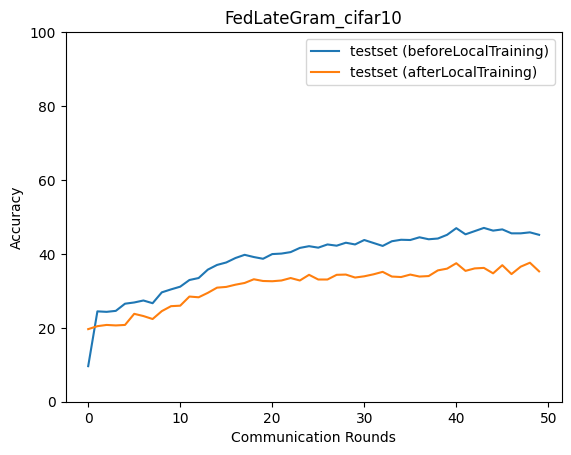

Data behind this chart, as committed beside it:
epoch, accuracy_test_before, macro_f1_test_before, macro_precision_test_before, macro_recall_test_before, accuracy_test_after, macro_f1_test_after, macro_precision_test_after, macro_recall_test_after
0, 9.619, 5.632, 8.176, 9.878, 19.64, 18.26, 18.74, 19.12
1, 24.45, 20.22, 20.09, 23.61, 20.44, 19.64, 19.84, 20.16
2, 24.32, 22.35, 23.73, 23.71, 20.77, 20.15, 20.56, 20.36
3, 24.58, 21.72, 24.63, 23.89, 20.64, 20.05, 20.92, 20.35
4, 26.52, 23.85, 27.01, 25.97, 20.77, 20.21, 20.55, 20.28
5, 26.85, 24.62, 23.98, 26.18, 23.78, 22.83, 22.84, 23.35
6, 27.39, 25.65, 26.53, 26.83, 23.18, 22.25, 22.49, 22.66
7, 26.65, 24.91, 26.11, 26.06, 22.38, 21.72, 21.76, 22
8, 29.59, 27.94, 28.07, 28.87, 24.52, 23.41, 23.67, 24.05
9, 30.39, 28.76, 28.95, 29.82, 25.85, 25.18, 25.41, 25.44
10, 31.13, 29.96, 30.52, 30.56, 25.99, 25.33, 25.4, 25.48
11, 32.93, 31.8, 31.93, 32.33, 28.46, 27.81, 28.05, 28.04
12, 33.47, 32.74, 33.02, 32.99, 28.26, 27.39, 27.78, 27.64
13, 35.74, 35.08, 35.92, 35.22, 29.46, 28.6, 28.88, 28.85
14, 37.01, 35.74, 37.03, 36.43, 30.86, 30.14, 30.3, 30.25
15, 37.68, 36.74, 37.25, 37.05, 31.06, 30.22, 30.21, 30.43
16, 38.88, 37.44, 37.8, 38.13, 31.66, 30.65, 30.75, 30.96
17, 39.75, 39.15, 39.44, 39.24, 32.13, 31.64, 31.93, 31.61
18, 39.14, 38.46, 38.73, 38.57, 33.13, 32.52, 32.55, 32.65
19, 38.68, 38.07, 38.33, 38.18, 32.67, 31.42, 31.45, 31.96
20, 39.95, 39.05, 39.54, 39.3, 32.6, 31.85, 32.19, 32.09
21, 40.08, 39.39, 39.75, 39.59, 32.8, 31.87, 31.92, 32.16
22, 40.48, 39.85, 40.12, 39.94, 33.47, 32.58, 32.87, 32.76
23, 41.62, 40.94, 41.36, 41.05, 32.8, 32.21, 32.29, 32.24
24, 42.08, 41.43, 41.79, 41.59, 34.34, 33.13, 33.09, 33.57
25, 41.68, 41.09, 41.45, 41.14, 33.07, 32.26, 32.47, 32.64
26, 42.55, 42.21, 42.63, 42.17, 33.07, 32.36, 32.77, 32.48
27, 42.22, 41.58, 42.22, 41.63, 34.34, 33.78, 33.89, 33.82
28, 43.02, 42.52, 42.84, 42.57, 34.4, 33.84, 34.3, 33.76
29, 42.55, 42.33, 43.03, 42.18, 33.6, 32.88, 32.96, 33.02
30, 43.75, 43.14, 43.54, 43.26, 33.93, 33.29, 33.6, 33.32
31, 42.95, 42.6, 43.23, 42.56, 34.47, 33.84, 34.11, 33.84
32, 42.15, 41.5, 41.99, 41.55, 35.14, 34.42, 34.75, 34.5
33, 43.42, 42.9, 43.29, 42.92, 33.87, 33.02, 33.01, 33.23
34, 43.82, 43.17, 43.38, 43.29, 33.73, 33.1, 33.2, 33.2
35, 43.75, 43.18, 43.57, 43.25, 34.4, 33.83, 34.17, 33.87
36, 44.49, 43.75, 44.1, 43.89, 33.87, 33.37, 33.63, 33.43
37, 43.95, 43.21, 43.6, 43.46, 34, 33.57, 34.03, 33.46
38, 44.15, 43.7, 43.97, 43.67, 35.54, 34.9, 35.19, 34.97
39, 45.16, 44.55, 45.06, 44.61, 36.01, 35.19, 35.08, 35.43
40, 46.96, 46.35, 46.59, 46.57, 37.47, 36.99, 37.62, 36.91
41, 45.29, 44.84, 45.48, 44.88, 35.4, 34.84, 35.2, 34.83
42, 46.16, 45.49, 45.87, 45.61, 36.07, 35.37, 35.61, 35.48
43, 47.03, 46.48, 46.98, 46.54, 36.21, 35.3, 35.74, 35.51
44, 46.29, 45.6, 46.17, 45.69, 34.74, 34.07, 34.44, 34.14
45, 46.63, 45.87, 46.28, 46.02, 36.94, 36.23, 36.67, 36.26
46, 45.56, 45.06, 45.39, 45.02, 34.54, 34.23, 34.96, 34.18
47, 45.56, 45.07, 45.49, 45.11, 36.54, 35.9, 36.08, 35.97
48, 45.82, 45.36, 45.87, 45.33, 37.61, 37.09, 37.67, 37.03
49, 45.16, 44.6, 45.08, 44.55, 35.27, 34.33, 34.57, 34.54
